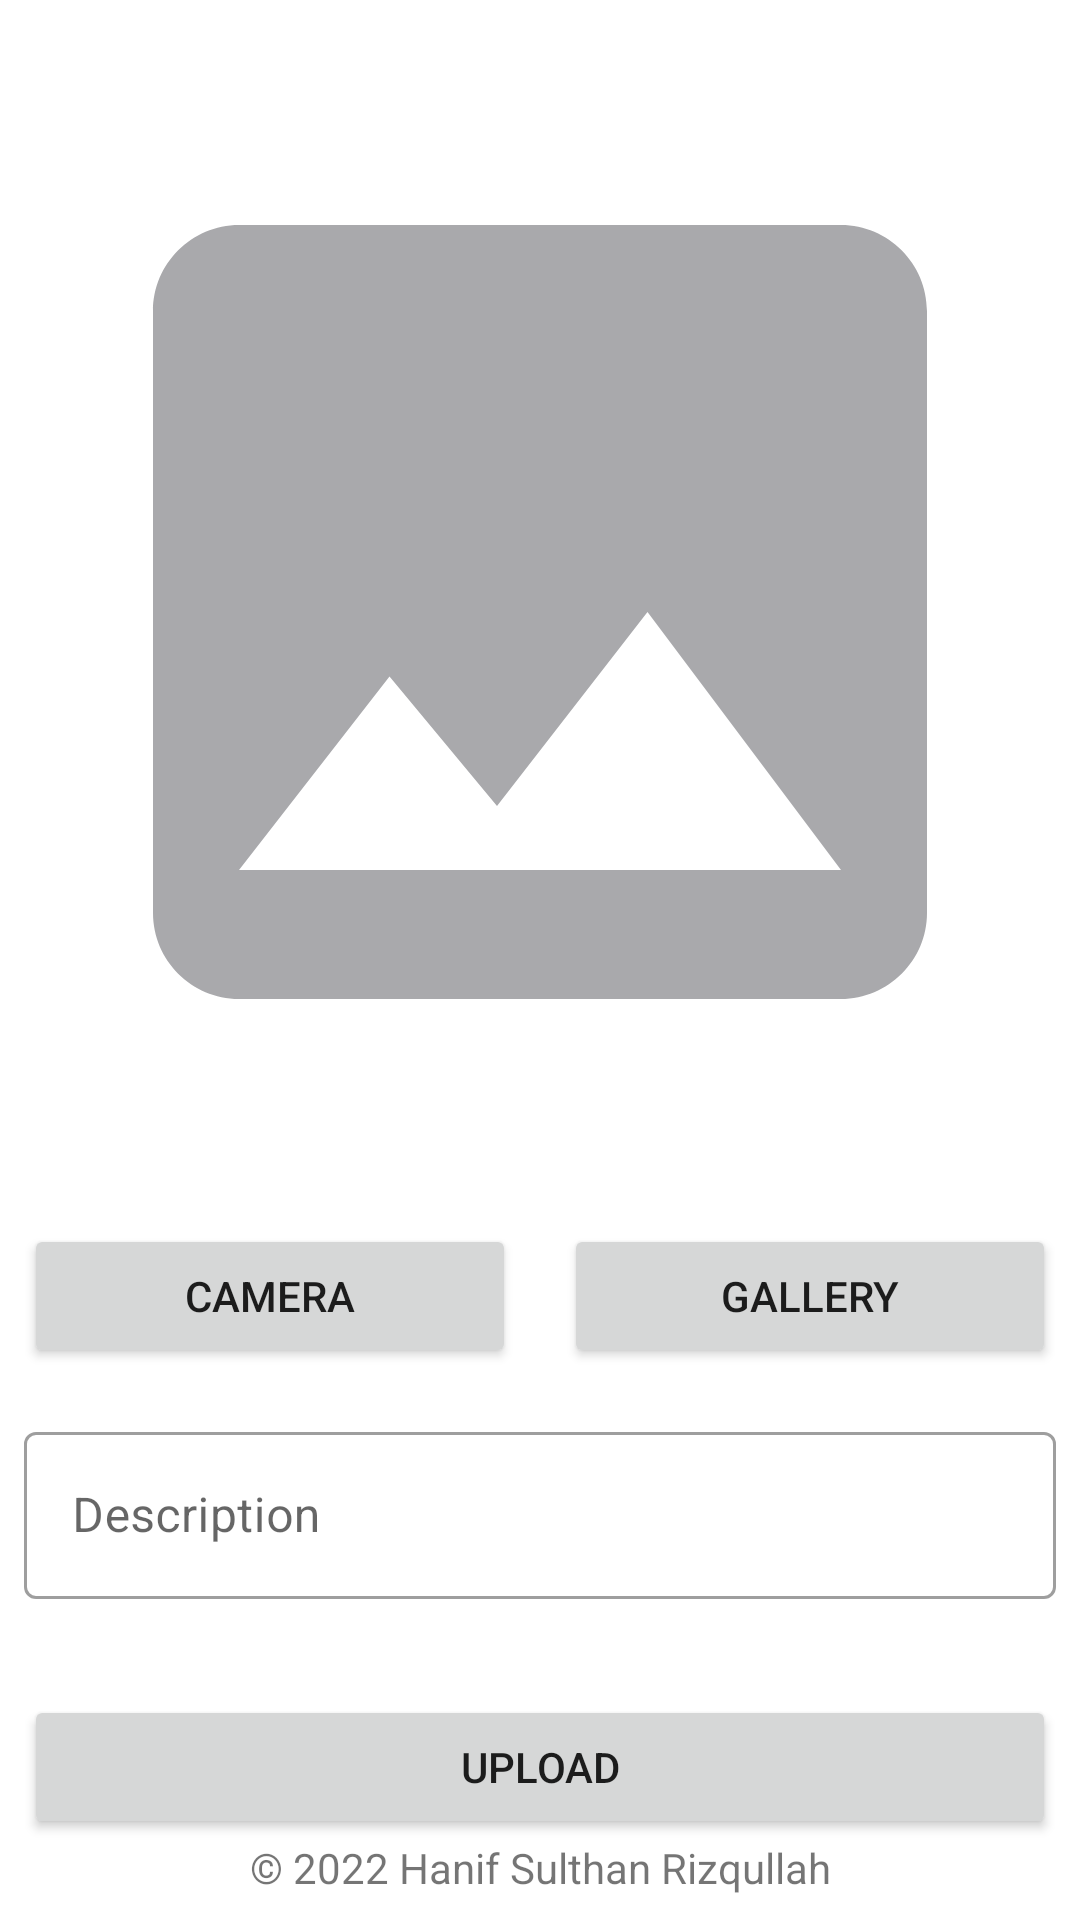

Here is an Android app screen rendered from its layout file. Give the layout XML and the strings, colors and styles it references.
<!-- AndroidManifest.xml: application theme Theme.DicodingStory -->
<!-- res/layout/activity_add.xml -->
<?xml version="1.0" encoding="utf-8"?>
<layout xmlns:android="http://schemas.android.com/apk/res/android"
	xmlns:app="http://schemas.android.com/apk/res-auto"
	xmlns:tools="http://schemas.android.com/tools">

	<data>

		<variable
			name="viewModel"
			type="id.example.dicodingstory.viewmodels.AddViewModel" />
	</data>

	<androidx.constraintlayout.widget.ConstraintLayout
		android:layout_width="match_parent"
		android:layout_height="match_parent"
		tools:context=".ui.add.AddActivity">

		<ProgressBar
			android:id="@+id/progressBar"
			style="?android:attr/progressBarStyle"
			android:layout_width="wrap_content"
			android:layout_height="wrap_content"
			app:apiStatus="@{viewModel.apiStatus}"
			app:layout_constraintBottom_toBottomOf="parent"
			app:layout_constraintEnd_toEndOf="parent"
			app:layout_constraintStart_toStartOf="parent"
			app:layout_constraintTop_toTopOf="parent" />

		<ImageView
			android:id="@+id/previewImageView"
			android:layout_width="0dp"
			android:layout_height="0dp"
			android:layout_margin="8dp"
			app:layout_constraintBottom_toTopOf="@id/cameraButton"
			app:layout_constraintEnd_toEndOf="parent"
			app:layout_constraintStart_toStartOf="parent"
			app:layout_constraintTop_toTopOf="parent"
			app:srcCompat="@drawable/ic_baseline_image_24" />

		<Button
			android:id="@+id/cameraButton"
			android:layout_width="0dp"
			android:layout_height="wrap_content"
			android:layout_marginStart="8dp"
			android:layout_marginEnd="8dp"
			android:text="@string/camera"
			app:layout_constraintBottom_toTopOf="@id/descriptionEditTextLayout"
			app:layout_constraintEnd_toStartOf="@id/galleryButton"
			app:layout_constraintStart_toStartOf="parent" />

		<Button
			android:id="@+id/galleryButton"
			android:layout_width="0dp"
			android:layout_height="wrap_content"
			android:layout_marginStart="8dp"
			android:layout_marginEnd="8dp"
			android:text="@string/gallery"
			app:layout_constraintBottom_toBottomOf="@id/cameraButton"
			app:layout_constraintEnd_toEndOf="parent"
			app:layout_constraintStart_toEndOf="@id/cameraButton"
			app:layout_constraintTop_toTopOf="@id/cameraButton" />

		<com.google.android.material.textfield.TextInputLayout
			android:id="@+id/descriptionEditTextLayout"
			style="@style/Widget.MaterialComponents.TextInputLayout.OutlinedBox"
			android:layout_width="0dp"
			android:layout_height="wrap_content"
			android:layout_marginTop="16dp"
			app:layout_constraintEnd_toEndOf="@id/previewImageView"
			app:layout_constraintStart_toStartOf="@id/previewImageView"
			app:layout_constraintTop_toBottomOf="@id/cameraButton">

			<com.google.android.material.textfield.TextInputEditText
				android:id="@+id/descriptionEditText"
				android:layout_width="match_parent"
				android:layout_height="wrap_content"
				android:ems="10"
				android:hint="@string/description"
				android:inputType="textCapSentences|textMultiLine"
				android:maxLength="1000"
				android:maxLines="4"
				tools:ignore="SpeakableTextPresentCheck" />

		</com.google.android.material.textfield.TextInputLayout>

		<Button
			android:id="@+id/uploadButton"
			android:layout_width="0dp"
			android:layout_height="wrap_content"
			android:layout_marginStart="8dp"
			android:layout_marginTop="32dp"
			android:layout_marginEnd="8dp"
			android:text="@string/upload"
			app:layout_constraintBottom_toTopOf="@id/copyrightTextView"
			app:layout_constraintEnd_toEndOf="parent"
			app:layout_constraintStart_toStartOf="parent"
			app:layout_constraintTop_toBottomOf="@id/descriptionEditTextLayout" />

		<TextView
			android:id="@+id/copyrightTextView"
			android:layout_width="wrap_content"
			android:layout_height="wrap_content"
			android:layout_marginStart="32dp"
			android:layout_marginEnd="32dp"
			android:layout_marginBottom="8dp"
			android:text="@string/copyright"
			android:textSize="14sp"
			app:layout_constraintBottom_toBottomOf="parent"
			app:layout_constraintEnd_toEndOf="parent"
			app:layout_constraintStart_toStartOf="parent" />

	</androidx.constraintlayout.widget.ConstraintLayout>
</layout>
<!-- resources referenced by this layout -->
<resources>
  <!-- drawable ic_baseline_image_24 (drawable) -->
  <vector xmlns:android="http://schemas.android.com/apk/res/android"
  	android:width="24dp"
  	android:height="24dp"
  	android:tint="#A9A9AC"
  	android:viewportWidth="24"
  	android:viewportHeight="24">
  	<path
  		android:fillColor="@android:color/white"
  		android:pathData="M21,19V5c0,-1.1 -0.9,-2 -2,-2H5c-1.1,0 -2,0.9 -2,2v14c0,1.1 0.9,2 2,2h14c1.1,0 2,-0.9 2,-2zM8.5,13.5l2.5,3.01L14.5,12l4.5,6H5l3.5,-4.5z" />
  </vector>
  <string name="camera">Camera</string>
  <string name="copyright">© 2022 Hanif Sulthan Rizqullah</string>
  <string name="description">Description</string>
  <string name="gallery">Gallery</string>
  <string name="upload">Upload</string>
  <style name="Theme.DicodingStory" parent="Theme.MaterialComponents.DayNight.DarkActionBar">
  		
  		<item name="colorPrimary">@color/purple_500</item>
  		<item name="colorPrimaryVariant">@color/purple_700</item>
  		<item name="colorOnPrimary">@color/white</item>
  		
  		<item name="colorSecondary">@color/teal_200</item>
  		<item name="colorSecondaryVariant">@color/teal_700</item>
  		<item name="colorOnSecondary">@color/black</item>
  		
  		<item name="android:statusBarColor">?attr/colorPrimaryVariant</item>
  		
  	</style>
  <color name="white">#FFFFFFFF</color>
  <color name="black">#FF000000</color>
  <!-- not gathered from this repository: default colours our renderer supplied (Android Studio template values) -->
  <color name="purple_500">#FF6200EE</color>
  <color name="purple_700">#FF3700B3</color>
  <color name="teal_200">#FF03DAC5</color>
  <color name="teal_700">#FF018786</color>
</resources>
